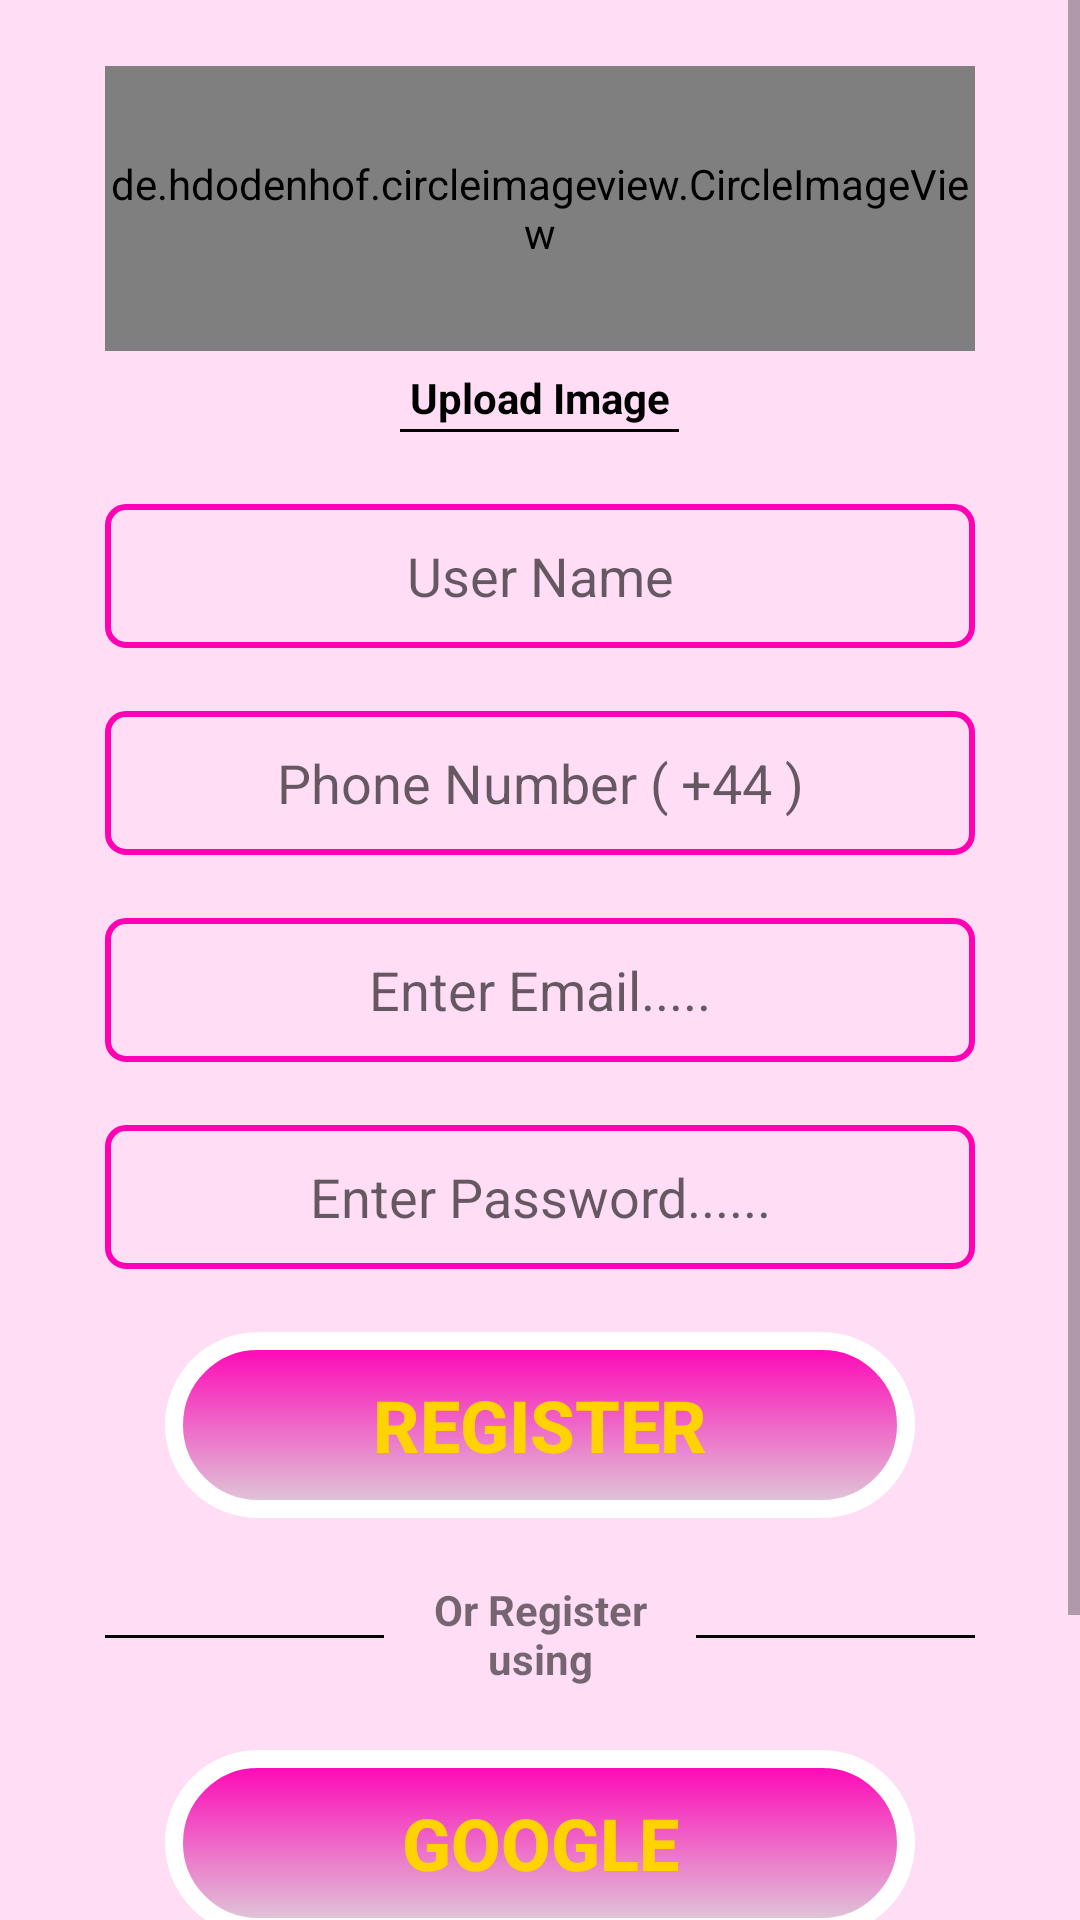

Produce the Android XML layout that renders to this screen, including the resource entries it uses.
<!-- AndroidManifest.xml: application theme Theme.Quick_Meal -->
<!-- res/layout/activity_sign_up.xml -->
<?xml version="1.0" encoding="utf-8"?>
<LinearLayout xmlns:android="http://schemas.android.com/apk/res/android"
    xmlns:app="http://schemas.android.com/apk/res-auto"
    xmlns:tools="http://schemas.android.com/tools"
    android:layout_width="match_parent"
    android:layout_height="match_parent"
    android:orientation="vertical"
    android:background="@color/background_pink"
    tools:context=".Sign_Up">

    <LinearLayout
        android:layout_width="match_parent"
        android:layout_height="match_parent"
        android:orientation="vertical">

        <ScrollView
            android:layout_width="match_parent"
            android:layout_height="match_parent">

            <LinearLayout
                android:layout_width="match_parent"
                android:layout_height="match_parent"
                android:layout_marginStart="35dp"
                android:layout_marginTop="22dp"
                android:layout_marginEnd="35dp"
                android:layout_marginBottom="14dp"
                android:orientation="vertical">


                <de.hdodenhof.circleimageview.CircleImageView
                    android:id="@+id/image_profile"
                    android:layout_width="match_parent"
                    android:layout_height="95dp"
                    android:src="@drawable/profile"
                    app:civ_border_color="#FFE500"
                    app:civ_border_width="2dp" />

                <TextView
                    android:id="@+id/textView3"
                    android:layout_width="match_parent"
                    android:layout_height="wrap_content"
                    android:layout_marginTop="6dp"
                    android:gravity="center"
                    android:text="Upload Image"
                    android:textColor="#000000"
                    android:textStyle="bold" />

                <View
                    android:id="@+id/view"
                    android:layout_width="93dp"
                    android:layout_height="1dp"
                    android:layout_gravity="center"
                    android:layout_marginTop="1dp"
                    android:background="#0E0E0E"
                    android:backgroundTint="#000000" />

                <EditText
                    android:id="@+id/user_Name"
                    android:layout_width="match_parent"
                    android:layout_height="wrap_content"
                    android:layout_marginTop="24dp"
                    android:layout_marginBottom="21dp"
                    android:background="@drawable/bgn_edit"
                    android:ems="10"
                    android:gravity="center"
                    android:hint="User Name"
                    android:inputType="textPersonName"
                    android:minHeight="48dp"
                    android:padding="11dp" />

                <EditText
                    android:id="@+id/phone_Number"
                    android:layout_width="match_parent"
                    android:layout_height="wrap_content"
                    android:layout_marginBottom="21dp"
                    android:background="@drawable/bgn_edit"
                    android:ems="10"
                    android:gravity="center"
                    android:hint="Phone Number ( +44 )"
                    android:inputType="phone"
                    android:minHeight="48dp"
                    android:padding="11dp" />

                <EditText
                    android:id="@+id/email_Address"
                    android:layout_width="match_parent"
                    android:layout_height="wrap_content"
                    android:layout_marginBottom="21dp"
                    android:background="@drawable/bgn_edit"
                    android:ems="10"
                    android:gravity="center"
                    android:hint="Enter Email....."
                    android:inputType="textEmailAddress"
                    android:minHeight="48dp"
                    android:padding="11dp" />

                <EditText
                    android:id="@+id/password_Address"
                    android:layout_width="match_parent"
                    android:layout_height="wrap_content"
                    android:layout_marginBottom="21dp"
                    android:background="@drawable/bgn_edit"
                    android:ems="10"
                    android:gravity="center"
                    android:hint="Enter Password......"
                    android:inputType="textPassword"
                    android:minHeight="48dp"
                    android:padding="11dp" />

                <Button
                    android:id="@+id/register"
                    android:layout_width="match_parent"
                    android:layout_height="wrap_content"
                    android:layout_marginBottom="21dp"
                    android:background="@drawable/button_grad"
                    android:layout_marginLeft="20dp"
                    android:layout_marginRight="20dp"
                    android:text="Register"
                    android:textColor="#FFD300"
                    android:textSize="24sp"
                    android:textStyle="bold" />

                <LinearLayout
                    android:layout_width="match_parent"
                    android:layout_height="wrap_content"
                    android:layout_marginBottom="21dp"
                    android:orientation="horizontal">

                    <View
                        android:id="@+id/view2"
                        android:layout_width="93dp"
                        android:layout_height="1dp"
                        android:layout_gravity="center"
                        android:layout_marginTop="1dp"
                        android:background="#0E0E0E"
                        android:backgroundTint="#000000" />

                    <TextView
                        android:id="@+id/textView4"
                        android:layout_width="wrap_content"
                        android:layout_height="wrap_content"
                        android:layout_weight="1"
                        android:gravity="center"
                        android:text="Or Register using"
                        android:textStyle="bold" />

                    <View
                        android:id="@+id/view3"
                        android:layout_width="93dp"
                        android:layout_height="1dp"
                        android:layout_gravity="center"
                        android:layout_marginTop="1dp"
                        android:background="#0E0E0E"
                        android:backgroundTint="#000000" />

                </LinearLayout>

                <LinearLayout
                    android:layout_width="match_parent"
                    android:layout_height="match_parent"
                    android:orientation="horizontal">

                    <Button
                        android:id="@+id/button8"
                        android:layout_width="match_parent"
                        android:layout_height="wrap_content"
                        android:layout_weight="1"
                        android:background="@drawable/button_grad"
                        android:layout_marginLeft="20dp"
                        android:layout_marginRight="20dp"
                        android:drawableLeft="@drawable/google"
                        android:gravity="center"
                        android:text="Google"
                        android:textColor="#FFD300"
                        android:textSize="24sp"
                        android:textStyle="bold" />

                </LinearLayout>

                <TextView
                    android:layout_width="match_parent"
                    android:layout_height="wrap_content"
                    android:gravity="center"
                    android:layout_marginTop="21dp"
                    android:layout_marginBottom="40dp"
                    android:id="@+id/old_user"
                    android:padding="7dp"
                    android:background="@drawable/bg_btn2"
                    android:textSize="16sp"
                    android:text="Already have an account ? \n Click Here!"
                    android:textStyle="bold"
                    android:textColor="@color/black">

                </TextView>


            </LinearLayout>

        </ScrollView>

    </LinearLayout>

</LinearLayout>
<!-- resources referenced by this layout -->
<resources>
  <color name="background_pink">#22FF00B5</color>
  <color name="black">#FF000000</color>
  <!-- drawable bg_btn2 (drawable) -->
  <?xml version="1.0" encoding="utf-8"?>
  <shape
      xmlns:android="http://schemas.android.com/apk/res/android"
      android:shape="rectangle">
  
      <solid
          android:color="@color/green"/>
  
      <corners
          android:radius="22dp"/>
  
  </shape>
  <!-- drawable bgn_edit (drawable) -->
  <?xml version="1.0" encoding="utf-8"?>
  <shape xmlns:android="http://schemas.android.com/apk/res/android">
  
  
      <corners
         android:radius="6dp"
          />
  
      <stroke
          android:color="@color/pink"
          android:width="2dp"
          />
  
  </shape>
  <!-- drawable button_grad (drawable) -->
  <?xml version="1.0" encoding="utf-8"?>
  <shape xmlns:android="http://schemas.android.com/apk/res/android"
      android:shape="rectangle">
  
      <gradient
          android:startColor="@color/pink"
          android:endColor="@color/Background_login"
          android:angle="93"/>
  
      <corners
          android:radius="30dp" />
  
      <size
          android:width="178dp"
          android:height="62dp"/>
  
      <stroke
          android:width="6dp"
          android:color="@color/white"/>
  
  </shape>
  <style name="Theme.Quick_Meal" parent="Theme.MaterialComponents.DayNight.DarkActionBar">
          
          <item name="colorPrimary">@color/purple_500</item>
          <item name="colorPrimaryVariant">@color/purple_700</item>
          <item name="colorOnPrimary">@color/white</item>
          
          <item name="colorSecondary">@color/teal_200</item>
          <item name="colorSecondaryVariant">@color/teal_700</item>
          <item name="colorOnSecondary">@color/black</item>
          
          <item name="android:statusBarColor" tools:targetApi="l">?attr/colorPrimaryVariant</item>
          
      </style>
  <color name="green">#C2CCBD</color>
  <color name="pink">#FF00B5</color>
  <color name="Background_login">#8AC1C1C1</color>
  <color name="white">#FFFFFFFF</color>
  <color name="purple_500">#FF6200EE</color>
  <color name="purple_700">#FF3700B3</color>
  <color name="teal_200">#FF03DAC5</color>
  <color name="teal_700">#FF018786</color>
</resources>
